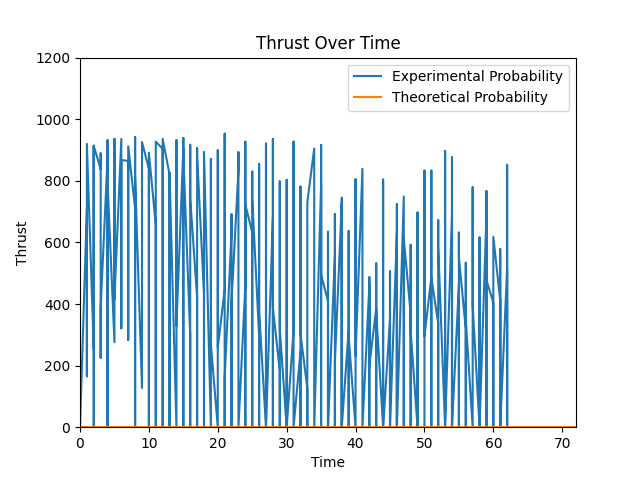

The table this chart was drawn from, first rows:
Time, Thrust
0, 13
0, 0
0, 0
0, 0
0, 0
0, 1
0, 0
0, 0
0, 0
0, 0
1, 712
1, 165
1, 858
1, 871
1, 183
1, 749
1, 857
1, 332
1, 805
1, 920
2, 252
2, 869
2, 808
2, 0
2, 906
2, 683
2, 780
2, 914
2, 393
2, 913
3, 838
3, 863
3, 874
3, 405
3, 889
3, 824
3, 225
3, 887
3, 816
3, 388
4, 876
4, 761
4, 824
4, 932
4, 450
4, 873
4, 710
4, 2
4, 901
4, 796
5, 276
5, 936
5, 522
5, 491
5, 927
5, 701
5, 372
5, 928
5, 696
5, 416
... 548 more rows
